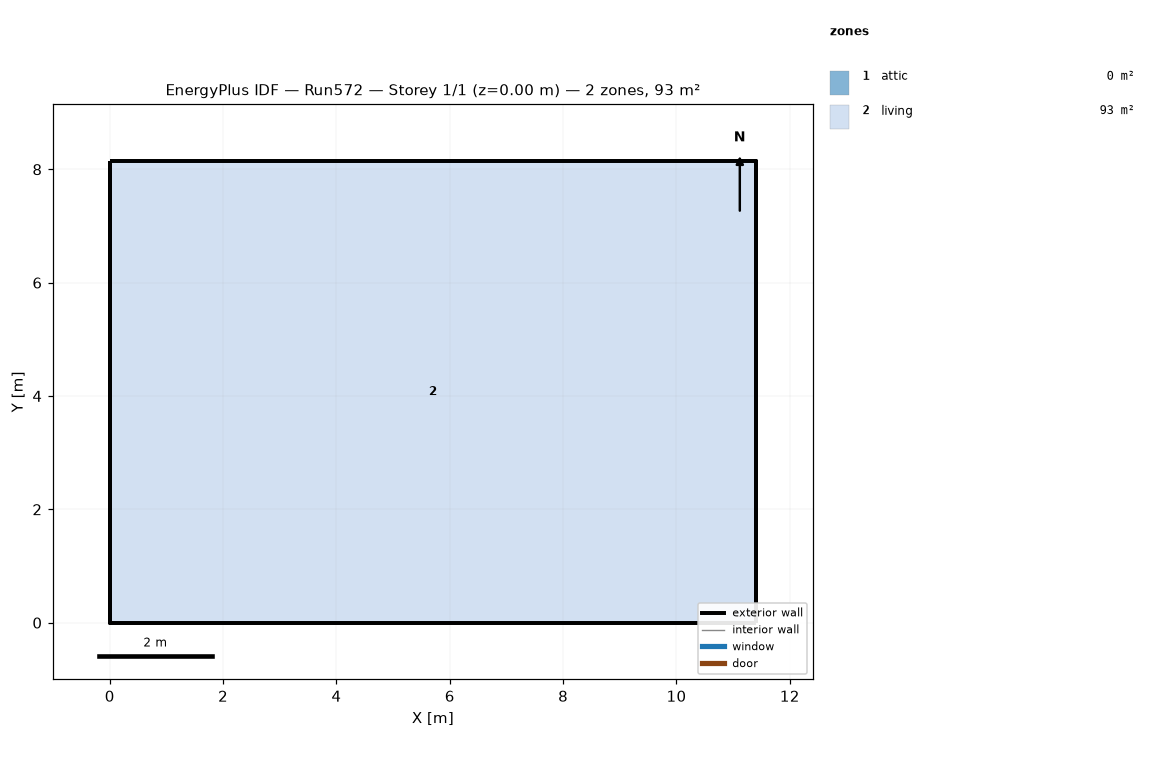
=== STOREY PLAN SPEC (per zone: floor XY polygon, exterior-wall plan segments, windows/doors) ===
zone 1: attic  (0.0 m²)
  exterior wall: (11.40, 0.00) – (11.40, 8.15) – (11.40, 4.07)  [12.2 m]
  exterior wall: (0.00, 8.15) – (0.00, 0.00) – (0.00, 4.07)  [12.2 m]
zone 2: living  (92.9 m²)
  floor: (0.00, 0.00) (0.00, 8.15) (11.40, 8.15) (11.40, 0.00)
  exterior wall: (0.00, 0.00) – (11.40, 0.00)  [11.4 m]
  exterior wall: (11.40, 0.00) – (11.40, 8.15)  [8.1 m]
  exterior wall: (11.40, 8.15) – (0.00, 8.15)  [11.4 m]
  exterior wall: (0.00, 8.15) – (0.00, 0.00)  [8.1 m]

=== DERIVED (storey summary) ===
Building: Run572
Storey: 1 of 1  (floor level z = 0.00 m)
Storey gross floor area: 92.9 m²
Zones on this storey: 2
  - attic: floor 0.0 m²; exterior wall 24.4 m (11.2 m²); WWR 0.0%
  - living: floor 92.9 m²; exterior wall 39.1 m (286.0 m²); WWR 0.0%
Zone adjacency: (none detected)